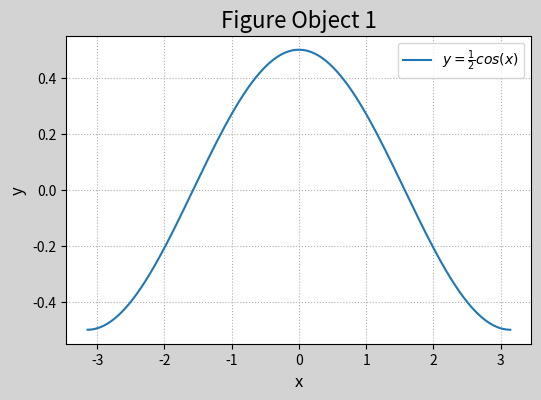
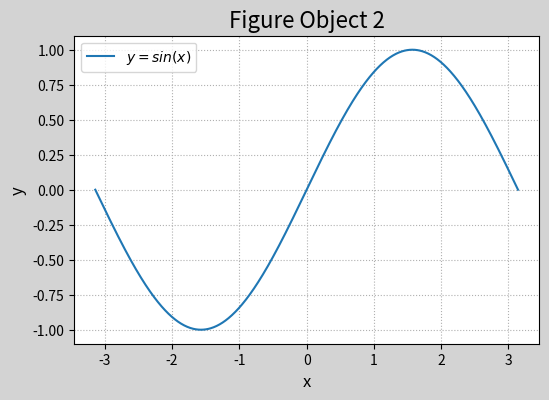

Source code (Python) for these figures, in order:
#mp.figure(图形对象名,figsize=窗口大小,dpi=分辨率,facecolor=填充色)
#mp.figure 特别之处:
#第一次调用是创建
#第二次再次置为当前窗口

import numpy as np
import matplotlib.pyplot as mp

x = np.linspace(-np.pi,np.pi,1000)
cos_y = np.cos(x) / 2
sin_y = np.sin(x)

mp.figure('Figure Object 1',figsize=(6,4),dpi=120,facecolor='lightgray')
mp.title('Figure Object 1',fontsize=16)
mp.xlabel('x',fontsize=12)
mp.ylabel('y',fontsize=12)
mp.tick_params(labelsize=10)
mp.grid(linestyle=':')


mp.figure('Figure Object 2',figsize=(6,4),dpi=120,facecolor='lightgray')
mp.title('Figure Object 2',fontsize=16)
mp.xlabel('x',fontsize=12)
mp.ylabel('y',fontsize=12)
mp.tick_params(labelsize=10)
mp.grid(linestyle=':')


mp.figure('Figure Object 1')#再调figure object 1，就回到1的窗口下绘画
mp.plot(x, cos_y,label=r'$y=\frac{1}{2}cos(x)$')
mp.legend()

mp.figure('Figure Object 2')#再调figure object 2，就回到1的窗口下绘画
mp.plot(x, sin_y,label=r'$y=sin(x)$')
mp.legend()

mp.show()


